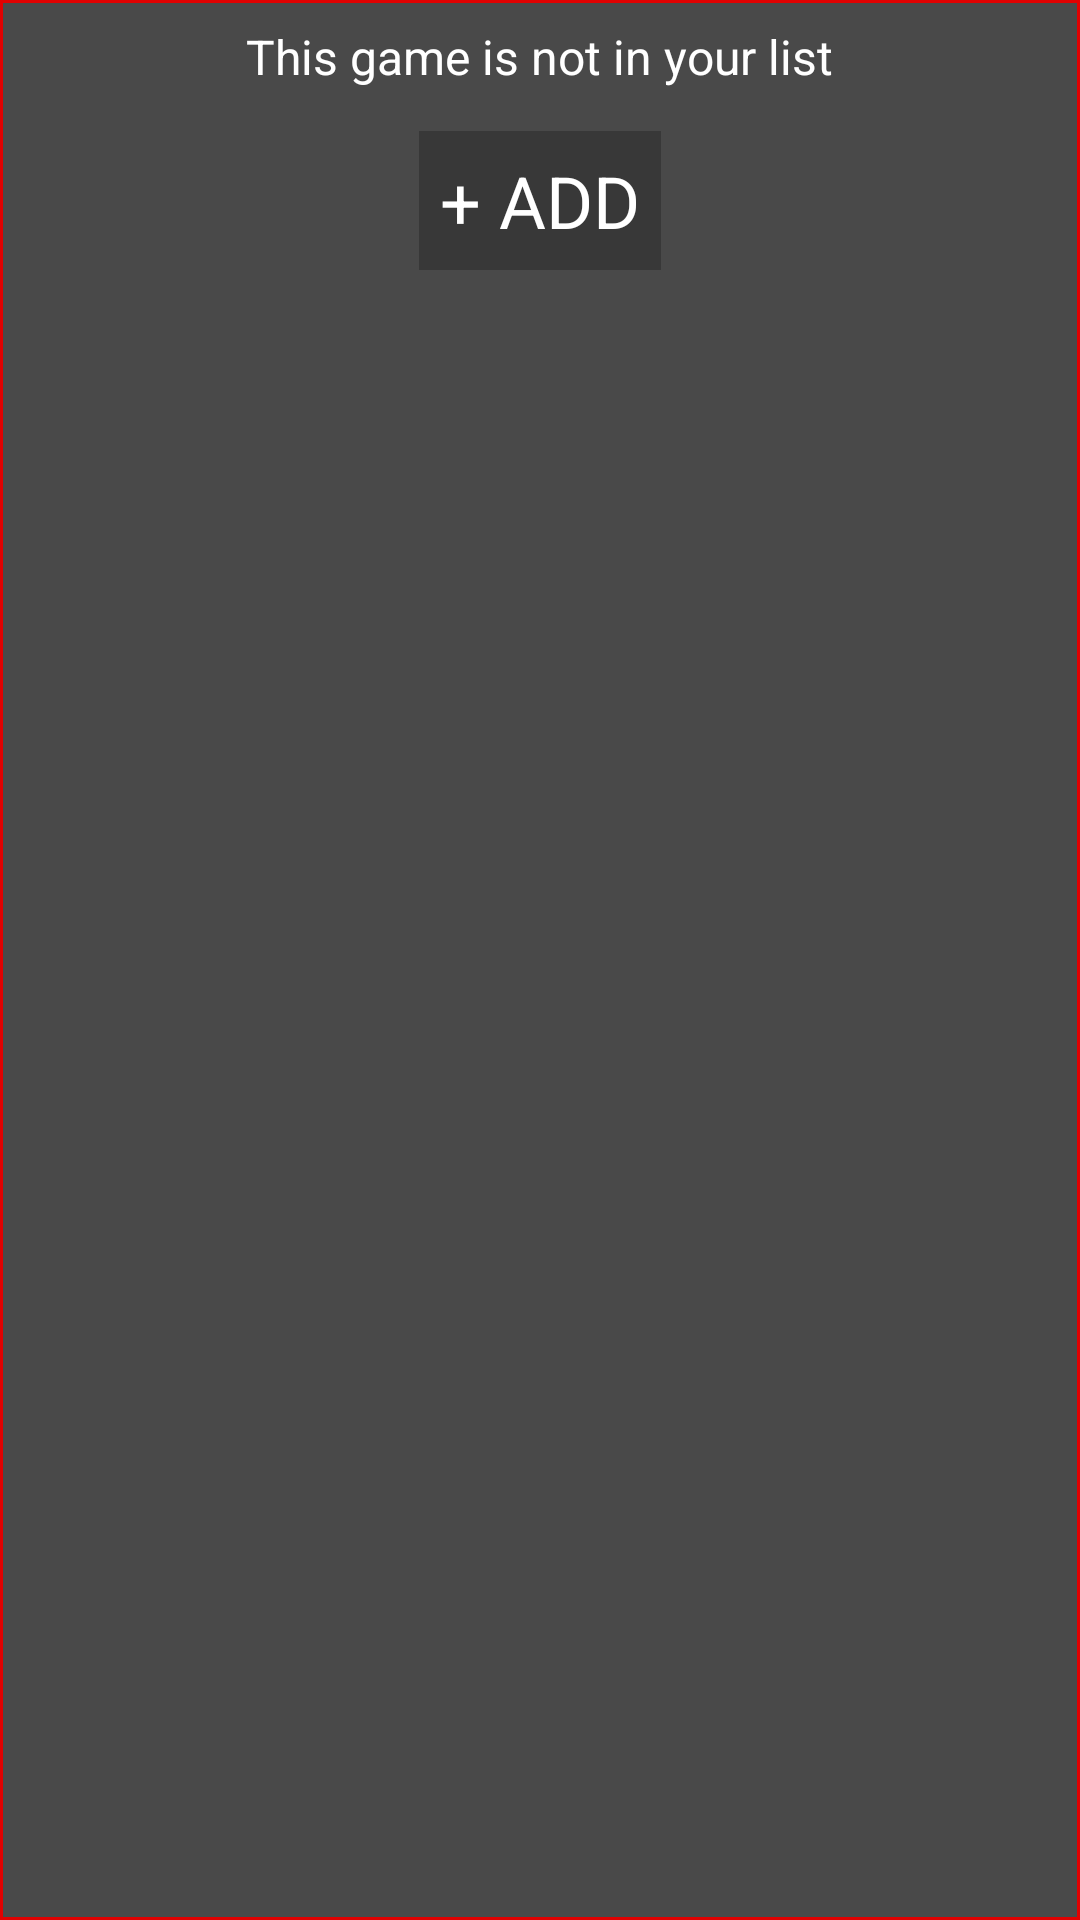

Produce the Android XML layout that renders to this screen, including the resource entries it uses.
<!-- AndroidManifest.xml: application theme AppTheme -->
<!-- res/layout/add_database.xml -->
<?xml version="1.0" encoding="utf-8"?>
<RelativeLayout xmlns:android="http://schemas.android.com/apk/res/android"
    android:layout_width="match_parent"
    android:layout_height="wrap_content"
    android:padding="@dimen/gameGridCardMargin"
    android:layout_centerInParent="true"
    android:background="@drawable/rectangle_red">
        <TextView
            android:id="@+id/tvAddDatabase"
            android:layout_width="wrap_content"
            android:layout_height="wrap_content"
            android:padding="@dimen/gameInfoTextPadding"
            android:textSize="16sp"
            android:layout_centerHorizontal="true"
            android:text="@string/addGame"/>
        <TextView
            android:id="@+id/tvAddButton"
            android:layout_below="@+id/tvAddDatabase"
            android:background="@color/colorBackground"
            android:layout_width="wrap_content"
            android:layout_height="wrap_content"
            android:layout_margin="@dimen/gameInfoTextPadding"
            android:padding="@dimen/gameInfoTextPadding"
            android:layout_centerHorizontal="true"
            android:textSize="24sp"
            android:text="@string/addButton"/>

</RelativeLayout>
<!-- resources referenced by this layout -->
<resources>
  <color name="colorBackground">#383838</color>
  <dimen name="gameGridCardMargin">1dp</dimen>
  <dimen name="gameInfoTextPadding">7dp</dimen>
  <!-- drawable rectangle_red (drawable) -->
  <?xml version="1.0" encoding="utf-8"?>
  <shape xmlns:android="http://schemas.android.com/apk/res/android" android:shape="rectangle">
      <solid android:color="@color/colorBackgroundLight"/>
      <stroke android:width="1dp" android:color="@color/colorDatabaseData"/>
  </shape>
  <string name="addButton">+ ADD</string>
  <string name="addGame">This game is not in your list</string>
  <style name="AppTheme" parent="Theme.AppCompat.DayNight.NoActionBar">
          <item name="colorPrimary">@color/colorPrimary</item>
          <item name="colorPrimaryDark">@color/colorPrimaryDark</item>
          <item name="colorAccent">@color/colorPrimary</item>
          <item name="android:textColor">@color/colorText</item>
          <item name="android:colorBackground">@color/colorBackground</item>
          <item name="android:editTextColor">@color/colorText</item>
          <item name="android:datePickerMode">calendar</item>
          <item name="alertDialogTheme">@style/AlertDialogCustom</item>
          <item name="dialogTheme">@style/DialogCustom</item>
      </style>
  <color name="colorBackgroundLight">#494949</color>
  <color name="colorDatabaseData">#E00101</color>
  <color name="colorPrimary">#0078FF</color>
  <color name="colorPrimaryDark">#0052B4</color>
  <color name="colorText">#FFFFFF</color>
  <style name="AlertDialogCustom" parent="Theme.AppCompat.Dialog.Alert">
          <item name="android:background">@color/colorBackgroundLight</item>
          <item name="android:colorBackground">@color/colorBackgroundLight</item>
          <item name="android:windowBackground">@color/colorBackgroundLight</item>
      </style>
  <style name="DialogCustom" parent="@android:style/Theme.Dialog">
          <item name="android:background">@color/colorBackgroundLight</item>
          <item name="android:colorBackground">@color/colorBackgroundLight</item>
          <item name="android:windowBackground">@color/colorBackgroundLight</item>
      </style>
</resources>
